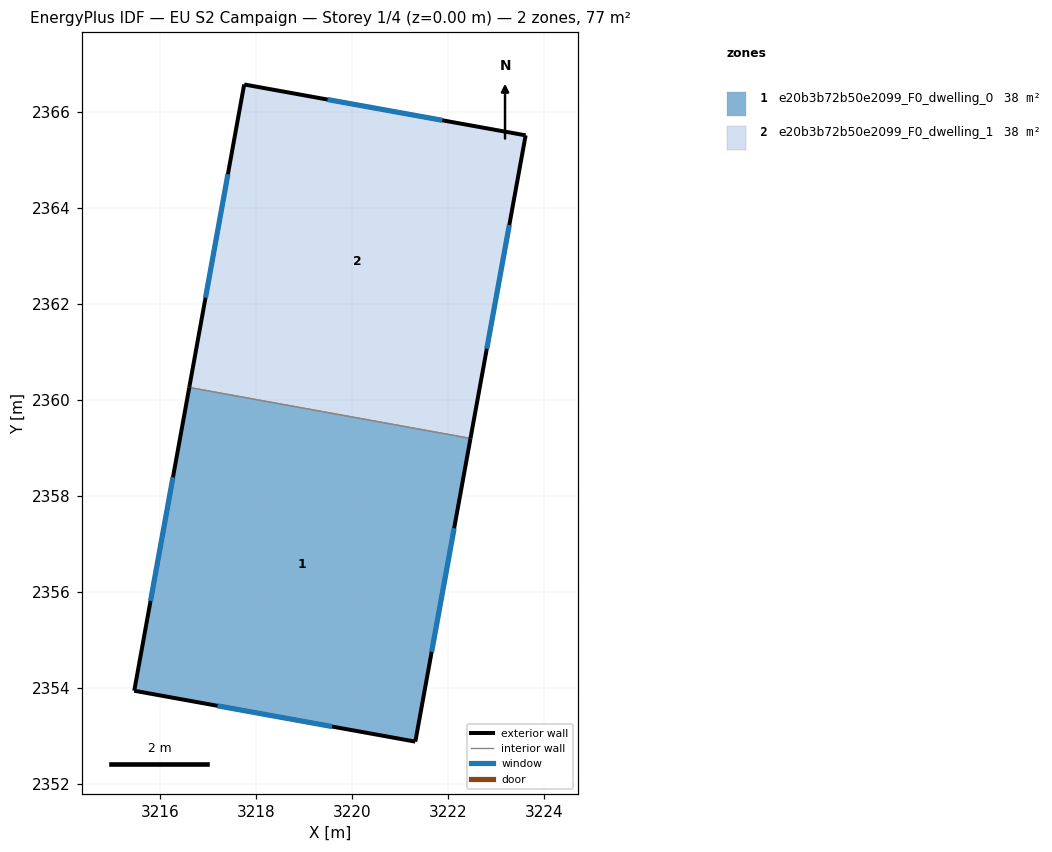
=== STOREY PLAN SPEC (per zone: floor XY polygon, exterior-wall plan segments, windows/doors) ===
zone 1: e20b3b72b50e2099_F0_dwelling_0  (38.3 m²)
  floor: (3222.47, 2359.20) (3221.32, 2352.87) (3215.46, 2353.93) (3216.60, 2360.26)
  exterior wall: (3221.32, 2352.87) – (3222.47, 2359.20)  [6.4 m]
    window: (3221.66, 2354.75) – (3222.13, 2357.32)  [3.2 m²]
  exterior wall: (3215.46, 2353.93) – (3221.32, 2352.87)  [6.0 m]
    window: (3217.19, 2353.62) – (3219.58, 2353.19)  [3.0 m²]
  exterior wall: (3216.60, 2360.26) – (3215.46, 2353.93)  [6.4 m]
    window: (3216.26, 2358.39) – (3215.79, 2355.81)  [3.2 m²]
  interior walls: 1
zone 2: e20b3b72b50e2099_F0_dwelling_1  (38.3 m²)
  floor: (3223.62, 2365.52) (3222.47, 2359.20) (3216.60, 2360.26) (3217.75, 2366.58)
  exterior wall: (3223.62, 2365.52) – (3217.75, 2366.58)  [6.0 m]
    window: (3221.88, 2365.83) – (3219.49, 2366.26)  [3.0 m²]
  exterior wall: (3222.47, 2359.20) – (3223.62, 2365.52)  [6.4 m]
    window: (3222.81, 2361.07) – (3223.28, 2363.64)  [3.2 m²]
  exterior wall: (3217.75, 2366.58) – (3216.60, 2360.26)  [6.4 m]
    window: (3217.41, 2364.71) – (3216.94, 2362.13)  [3.2 m²]
  interior walls: 1

=== DERIVED (storey summary) ===
Building: EU S2 Campaign
Storey: 1 of 4  (floor level z = 0.00 m)
Storey gross floor area: 76.6 m²
Zones on this storey: 2
  - e20b3b72b50e2099_F0_dwelling_0: floor 38.3 m²; exterior wall 18.8 m (56.4 m²); 3 window(s) 9.4 m²; WWR 16.6%
  - e20b3b72b50e2099_F0_dwelling_1: floor 38.3 m²; exterior wall 18.8 m (56.4 m²); 3 window(s) 9.4 m²; WWR 16.6%
Zone adjacency (shared interzone walls):
  - e20b3b72b50e2099_F0_dwelling_0 ↔ e20b3b72b50e2099_F0_dwelling_1